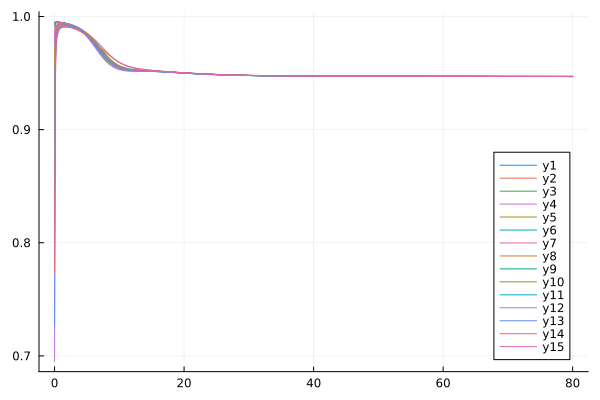

The file beside this chart, header and first rows:
flowtime, whM2R1, whM2R2, whM2R3, whM2R4, whM2R5, whM2R6, whM2R7, whM2R8, whM2R9, whM2R10, whM2R11, whM2R12, whM2R13, whM2R14, whM2R15
0.0, 0.9936, 0.9909, 0.9034, 0.6951, 0.8957, 0.993, 0.893, 0.9206, 0.9936, 0.805, 0.7865, 0.9742, 0.7261, 0.7726, 0.9822
0.1, 0.9949, 0.9944, 0.9776, 0.9233, 0.9765, 0.9948, 0.9718, 0.9824, 0.9949, 0.9572, 0.9476, 0.9915, 0.9485, 0.9402, 0.9929
0.2, 0.9951, 0.9948, 0.9875, 0.9637, 0.9874, 0.995, 0.9852, 0.9899, 0.9951, 0.9791, 0.9742, 0.9936, 0.9765, 0.9718, 0.9942
0.3, 0.9951, 0.995, 0.9903, 0.976, 0.9905, 0.9951, 0.989, 0.992, 0.9951, 0.9854, 0.9822, 0.9943, 0.9842, 0.9808, 0.9946
0.4, 0.9951, 0.995, 0.9916, 0.9815, 0.9918, 0.9951, 0.9906, 0.9929, 0.9951, 0.9881, 0.9858, 0.9945, 0.9875, 0.9848, 0.9947
0.5, 0.9951, 0.995, 0.9923, 0.9845, 0.9925, 0.995, 0.9915, 0.9934, 0.9951, 0.9897, 0.9878, 0.9946, 0.9893, 0.987, 0.9948
0.6, 0.995, 0.9949, 0.9927, 0.9864, 0.9929, 0.995, 0.9921, 0.9937, 0.995, 0.9906, 0.9891, 0.9946, 0.9904, 0.9884, 0.9948
0.7, 0.995, 0.9949, 0.993, 0.9876, 0.9932, 0.9949, 0.9925, 0.9938, 0.995, 0.9913, 0.9899, 0.9946, 0.9911, 0.9893, 0.9948
0.8, 0.9949, 0.9948, 0.9932, 0.9885, 0.9933, 0.9949, 0.9927, 0.9939, 0.9949, 0.9917, 0.9905, 0.9946, 0.9916, 0.9899, 0.9947
0.9, 0.9948, 0.9948, 0.9933, 0.9891, 0.9934, 0.9948, 0.9929, 0.9939, 0.9948, 0.992, 0.9909, 0.9945, 0.9919, 0.9903, 0.9947
1.0, 0.9948, 0.9947, 0.9933, 0.9896, 0.9935, 0.9947, 0.993, 0.9939, 0.9948, 0.9922, 0.9911, 0.9945, 0.9921, 0.9906, 0.9946
1.1, 0.9947, 0.9946, 0.9933, 0.9899, 0.9935, 0.9946, 0.993, 0.9939, 0.9947, 0.9924, 0.9913, 0.9944, 0.9922, 0.9908, 0.9945
1.2, 0.9946, 0.9945, 0.9933, 0.9901, 0.9935, 0.9945, 0.993, 0.9939, 0.9946, 0.9925, 0.9915, 0.9943, 0.9923, 0.9909, 0.9944
1.3, 0.9945, 0.9944, 0.9933, 0.9903, 0.9934, 0.9944, 0.993, 0.9938, 0.9945, 0.9925, 0.9916, 0.9942, 0.9924, 0.991, 0.9943
1.4, 0.9944, 0.9943, 0.9933, 0.9904, 0.9934, 0.9943, 0.993, 0.9937, 0.9944, 0.9926, 0.9916, 0.9941, 0.9924, 0.991, 0.9942
1.5, 0.9943, 0.9942, 0.9932, 0.9905, 0.9933, 0.9942, 0.9929, 0.9936, 0.9943, 0.9926, 0.9917, 0.994, 0.9924, 0.991, 0.9941
1.6, 0.9941, 0.9941, 0.9931, 0.9906, 0.9932, 0.9941, 0.9929, 0.9935, 0.9941, 0.9926, 0.9917, 0.9938, 0.9923, 0.991, 0.994
1.7, 0.994, 0.994, 0.993, 0.9906, 0.9931, 0.994, 0.9928, 0.9934, 0.994, 0.9925, 0.9916, 0.9937, 0.9923, 0.991, 0.9939
1.8, 0.9939, 0.9938, 0.9929, 0.9906, 0.993, 0.9939, 0.9927, 0.9933, 0.9939, 0.9925, 0.9916, 0.9935, 0.9922, 0.9909, 0.9938
1.9, 0.9937, 0.9937, 0.9928, 0.9906, 0.9929, 0.9937, 0.9926, 0.9932, 0.9938, 0.9924, 0.9915, 0.9934, 0.9921, 0.9909, 0.9937
2.0, 0.9936, 0.9936, 0.9927, 0.9905, 0.9927, 0.9936, 0.9925, 0.993, 0.9936, 0.9924, 0.9915, 0.9932, 0.992, 0.9908, 0.9935
2.1, 0.9935, 0.9934, 0.9926, 0.9905, 0.9926, 0.9934, 0.9923, 0.9929, 0.9935, 0.9923, 0.9914, 0.9931, 0.9919, 0.9907, 0.9934
2.2, 0.9933, 0.9933, 0.9925, 0.9904, 0.9924, 0.9933, 0.9922, 0.9927, 0.9933, 0.9922, 0.9913, 0.9929, 0.9918, 0.9905, 0.9932
2.3, 0.9931, 0.9931, 0.9923, 0.9904, 0.9923, 0.9931, 0.9921, 0.9926, 0.9932, 0.9921, 0.9912, 0.9927, 0.9917, 0.9904, 0.9931
2.4, 0.993, 0.9929, 0.9922, 0.9903, 0.9921, 0.993, 0.9919, 0.9924, 0.993, 0.992, 0.991, 0.9925, 0.9915, 0.9903, 0.9929
2.5, 0.9928, 0.9928, 0.992, 0.9902, 0.9919, 0.9928, 0.9917, 0.9922, 0.9928, 0.9919, 0.9909, 0.9923, 0.9914, 0.9901, 0.9927
2.6, 0.9926, 0.9926, 0.9919, 0.9901, 0.9917, 0.9926, 0.9915, 0.9921, 0.9926, 0.9917, 0.9908, 0.9921, 0.9912, 0.99, 0.9926
2.7, 0.9924, 0.9924, 0.9917, 0.99, 0.9915, 0.9924, 0.9913, 0.9919, 0.9925, 0.9916, 0.9906, 0.9918, 0.991, 0.9898, 0.9924
2.8, 0.9922, 0.9922, 0.9915, 0.9899, 0.9913, 0.9922, 0.9911, 0.9917, 0.9923, 0.9915, 0.9904, 0.9916, 0.9908, 0.9896, 0.9922
2.9, 0.992, 0.992, 0.9913, 0.9898, 0.9911, 0.992, 0.9909, 0.9914, 0.992, 0.9913, 0.9903, 0.9914, 0.9906, 0.9894, 0.992
3.0, 0.9918, 0.9917, 0.9911, 0.9896, 0.9909, 0.9918, 0.9907, 0.9912, 0.9918, 0.9911, 0.9901, 0.9911, 0.9904, 0.9892, 0.9917
3.1, 0.9916, 0.9915, 0.9909, 0.9895, 0.9906, 0.9916, 0.9905, 0.991, 0.9916, 0.991, 0.9899, 0.9908, 0.9902, 0.989, 0.9915
3.2, 0.9913, 0.9913, 0.9907, 0.9893, 0.9903, 0.9913, 0.9902, 0.9907, 0.9914, 0.9908, 0.9896, 0.9905, 0.9899, 0.9888, 0.9913
3.3, 0.9911, 0.991, 0.9905, 0.9892, 0.9901, 0.9911, 0.9899, 0.9905, 0.9911, 0.9906, 0.9894, 0.9902, 0.9897, 0.9886, 0.991
3.4, 0.9908, 0.9908, 0.9902, 0.989, 0.9898, 0.9908, 0.9896, 0.9902, 0.9908, 0.9904, 0.9892, 0.9899, 0.9894, 0.9883, 0.9908
3.5, 0.9905, 0.9905, 0.99, 0.9888, 0.9894, 0.9905, 0.9893, 0.9899, 0.9906, 0.9902, 0.9889, 0.9895, 0.9891, 0.9881, 0.9905
3.6, 0.9903, 0.9902, 0.9897, 0.9886, 0.9891, 0.9902, 0.989, 0.9896, 0.9903, 0.9899, 0.9886, 0.9892, 0.9888, 0.9878, 0.9902
3.7, 0.9899, 0.9899, 0.9894, 0.9884, 0.9888, 0.9899, 0.9887, 0.9893, 0.99, 0.9897, 0.9884, 0.9888, 0.9885, 0.9875, 0.9899
3.8, 0.9896, 0.9896, 0.9891, 0.9882, 0.9884, 0.9896, 0.9884, 0.989, 0.9897, 0.9894, 0.9881, 0.9884, 0.9881, 0.9873, 0.9896
3.9, 0.9893, 0.9892, 0.9888, 0.988, 0.988, 0.9893, 0.988, 0.9886, 0.9893, 0.9892, 0.9877, 0.988, 0.9878, 0.987, 0.9893
4.0, 0.989, 0.9889, 0.9885, 0.9878, 0.9876, 0.9889, 0.9876, 0.9883, 0.989, 0.9889, 0.9874, 0.9876, 0.9874, 0.9867, 0.9889
4.1, 0.9886, 0.9885, 0.9882, 0.9875, 0.9872, 0.9886, 0.9872, 0.9879, 0.9886, 0.9886, 0.9871, 0.9871, 0.987, 0.9864, 0.9886
4.2, 0.9882, 0.9881, 0.9878, 0.9873, 0.9868, 0.9882, 0.9868, 0.9875, 0.9882, 0.9883, 0.9867, 0.9866, 0.9866, 0.986, 0.9882
4.3, 0.9878, 0.9877, 0.9875, 0.987, 0.9863, 0.9878, 0.9864, 0.9871, 0.9878, 0.988, 0.9863, 0.9861, 0.9862, 0.9857, 0.9878
4.4, 0.9874, 0.9873, 0.9871, 0.9867, 0.9859, 0.9874, 0.9859, 0.9866, 0.9874, 0.9876, 0.9859, 0.9856, 0.9857, 0.9854, 0.9874
4.5, 0.987, 0.9869, 0.9867, 0.9865, 0.9854, 0.987, 0.9854, 0.9862, 0.987, 0.9873, 0.9855, 0.9851, 0.9852, 0.985, 0.987
4.6, 0.9865, 0.9864, 0.9863, 0.9862, 0.9848, 0.9865, 0.9849, 0.9857, 0.9865, 0.9869, 0.9851, 0.9845, 0.9848, 0.9846, 0.9865
4.7, 0.986, 0.9859, 0.9859, 0.9859, 0.9843, 0.986, 0.9844, 0.9852, 0.9861, 0.9865, 0.9846, 0.9839, 0.9843, 0.9843, 0.986
4.8, 0.9855, 0.9854, 0.9854, 0.9855, 0.9837, 0.9855, 0.9839, 0.9847, 0.9856, 0.9861, 0.9841, 0.9833, 0.9837, 0.9839, 0.9855
4.9, 0.985, 0.9849, 0.9849, 0.9852, 0.9832, 0.985, 0.9834, 0.9842, 0.9851, 0.9857, 0.9836, 0.9827, 0.9832, 0.9835, 0.985
5.0, 0.9845, 0.9844, 0.9845, 0.9848, 0.9826, 0.9845, 0.9828, 0.9837, 0.9845, 0.9853, 0.9831, 0.9821, 0.9826, 0.9831, 0.9845
5.1, 0.9839, 0.9838, 0.984, 0.9845, 0.9819, 0.9839, 0.9822, 0.9831, 0.984, 0.9848, 0.9826, 0.9814, 0.982, 0.9826, 0.984
5.2, 0.9834, 0.9832, 0.9835, 0.9841, 0.9813, 0.9834, 0.9816, 0.9825, 0.9834, 0.9844, 0.982, 0.9807, 0.9814, 0.9822, 0.9834
5.3, 0.9828, 0.9826, 0.9829, 0.9837, 0.9806, 0.9828, 0.981, 0.9819, 0.9828, 0.9839, 0.9815, 0.98, 0.9808, 0.9818, 0.9828
5.4, 0.9822, 0.982, 0.9824, 0.9833, 0.98, 0.9822, 0.9803, 0.9813, 0.9822, 0.9833, 0.9809, 0.9793, 0.9802, 0.9813, 0.9822
5.5, 0.9815, 0.9814, 0.9818, 0.9829, 0.9793, 0.9815, 0.9797, 0.9807, 0.9816, 0.9828, 0.9803, 0.9785, 0.9795, 0.9809, 0.9816
5.6, 0.9809, 0.9807, 0.9812, 0.9825, 0.9786, 0.9809, 0.979, 0.98, 0.9809, 0.9823, 0.9797, 0.9778, 0.9788, 0.9804, 0.9809
5.7, 0.9802, 0.9801, 0.9806, 0.982, 0.9779, 0.9802, 0.9783, 0.9793, 0.9802, 0.9817, 0.979, 0.977, 0.9781, 0.9799, 0.9803
5.8, 0.9795, 0.9794, 0.98, 0.9816, 0.9771, 0.9795, 0.9776, 0.9787, 0.9796, 0.9811, 0.9784, 0.9763, 0.9774, 0.9795, 0.9796
5.9, 0.9788, 0.9787, 0.9794, 0.9811, 0.9764, 0.9788, 0.9769, 0.978, 0.9789, 0.9805, 0.9777, 0.9755, 0.9767, 0.979, 0.9789
... 741 more rows
